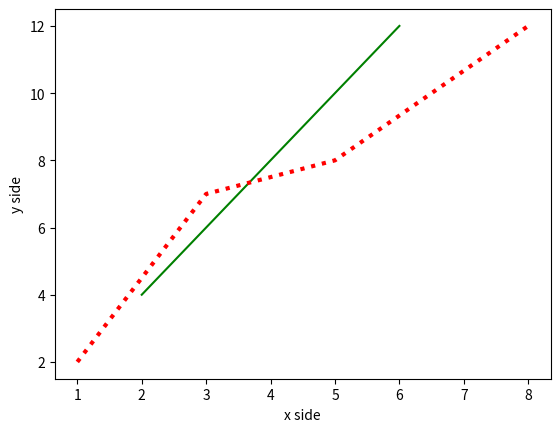

Python code for this plot:
import matplotlib.pyplot as pl
a=[2,3,5,6]
b=[4,6,10,12]
pl.plot(a,b,"g")

x=[1,3,5,8]
y=[2,7,8,12]
pl.plot(x,y,"r",linestyle="dotted",linewidth=3)
pl.xlabel("x side")
pl.ylabel("y side")
pl.show()